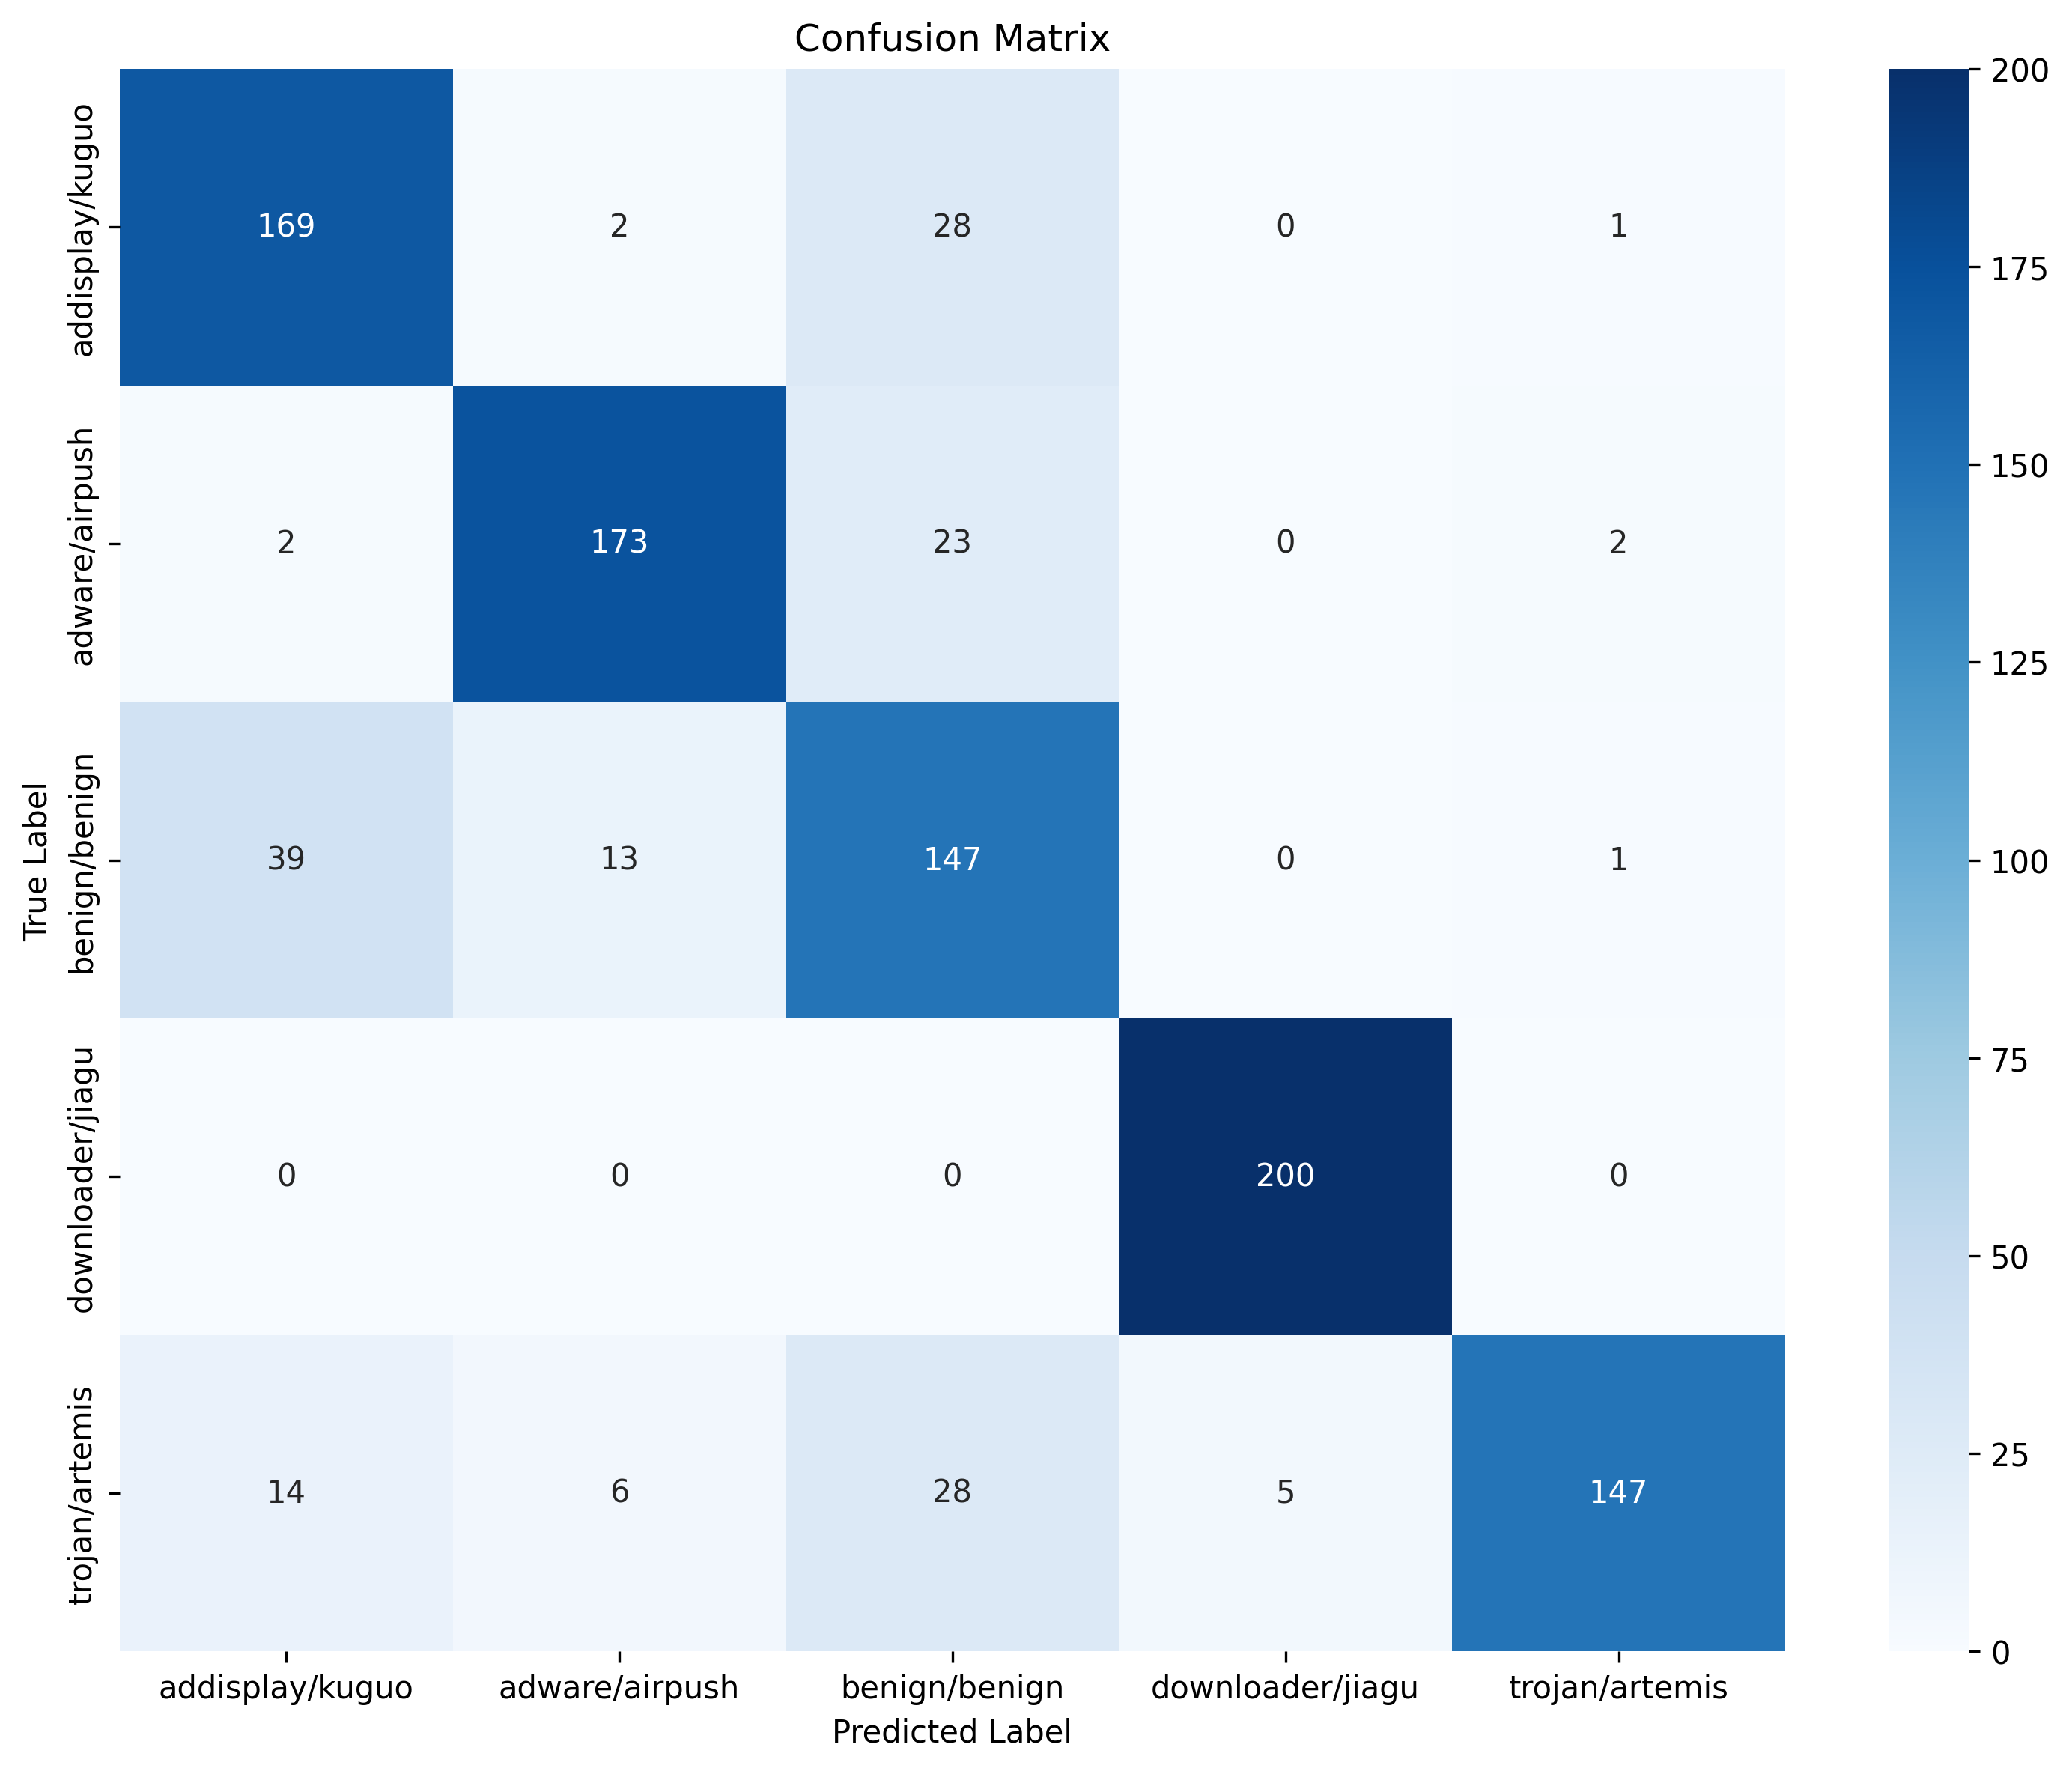

The table this chart was drawn from, first rows:
, addisplay/kuguo, adware/airpush, benign/benign, downloader/jiagu, trojan/artemis
addisplay/kuguo, 169, 2, 28, 0, 1
adware/airpush, 2, 173, 23, 0, 2
benign/benign, 39, 13, 147, 0, 1
downloader/jiagu, 0, 0, 0, 200, 0
trojan/artemis, 14, 6, 28, 5, 147
